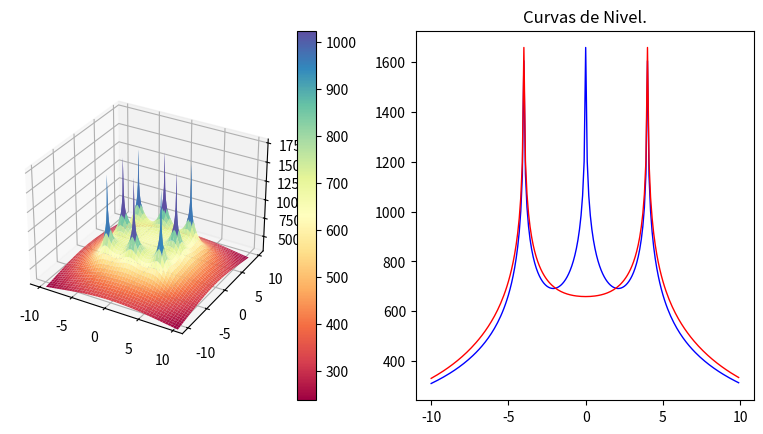

The script that saved this image: (Note: this script raises an exception after producing the figure.)
import os
import pylab as pl
from mpl_toolkits.mplot3d import Axes3D
import matplotlib.pyplot as plt
from matplotlib import cm
from matplotlib.ticker import LinearLocator, FormatStrFormatter
import numpy as np

#------------
#from mpl_toolkits.mplot3d.axes3d import get_test_data
#-------------
os.system("clear")
fig = pl.figure()
axx = Axes3D(fig)
raiz=np.sqrt
ln=np.log
puntoX=float(0)
puntoY=float(0)
#puntoX=float(input("Seleccione la coordenada en X donde desea calcular el potencial: "))
#puntoY=float(input("Seleccione la coordenada en Y donde desea calcular el potencial: "))
print("Calculando ...")


#------------------------------------------------------------------------------ 

Xa = np.arange(-10, 10, 0.1)   #Rango de coordenadas de X 
Ya = np.arange(-10, 10, 0.1)   #Rango de coordenadas de Y
l = 2                          #Longitud del electrodo [m]
rho= 100                       #Resistividad de terrreno [Ohm/m]
Ik=200                         #Corriente de falla [A] (Total)
Rad=0.01                       #Radio del electrodo [m]
Electrodos=8                   #Número de electrodos
Pos1=4                         #Posición 1 en Y para analisis de grafica 2D
Pos2=0                         #Posición 2 en Y para analisis de grafica 2D

#Posición de los electrodos 

P=np.array([
    [-4,-4],   #Electrodo A
    [0,-4],   #Electrodo B
    [4,-4],   #Electrodo C
    [-4,0],   #Electrodo D
    [4,0],   #Electrodo E
    [-4,4],   #Electrodo F
    [0,4],   #Electrodo G
    [4,4]    #Electrodo H
])
#------------------------------------------------------------------------------ 

E=Electrodos-1
ik=Ik/Electrodos
Vt=np.zeros((np.count_nonzero(Xa),np.count_nonzero(Ya)))
m=np.zeros((Electrodos,1))
V=np.zeros((Electrodos,1))
k=0
m2=np.zeros((Electrodos,1))
V2=np.zeros((Electrodos,1))

#------------------------------------------------------------------------------ 
#Cálculo del punto ingresado
i=0
while i<=E:
    m2[i][0] =round(raiz((((P[i][0])-puntoX)**2)+(((P[i][1])-puntoY)**2)),4)
    o,u=((P[i][0])-puntoX),((P[i][1])-puntoY)
    if ((o ==0) and (u==0)) or (m2[i][0]==0):
    #print("Elementos de matriz",k,t, "x,y",P[i][0],P[i][1],"punto de eje",X,Y )
        m2[i][0]=Rad
    V2[i][0] =ln((l+raiz((m2[i][0])**2+l**2))/(m2[i][0]))
    i += 1
Vt2=(np.sum(V2)*(rho*ik))/(2*np.pi*l)

print("El potencial en el punto (",puntoX,",",puntoY,"), es de",round(Vt2,3),"[V]")
print("Calculando el resto de operaciones..")
#------------------------------------------------------------------------------ 
#Cálculo de la mall
Vxy = [0] * (np.count_nonzero(Ya))

while k<np.count_nonzero(Ya):
    Y=round(Ya[k],3)
    t=0
    while t<np.count_nonzero(Xa):
        X=round(Xa[t],3)
        i=0
        while i<=E:
            m[i][0] =round(raiz((((P[i][0])-X)**2)+(((P[i][1])-Y)**2)),4)
            o,u=((P[i][0])-X),((P[i][1])-Y)
            if ((o ==0) and (u==0)) or (m[i][0]==0):
                #print("Elementos de matriz",k,t, "x,y",P[i][0],P[i][1],"punto de eje",X,Y )
                m[i][0]=Rad
            V[i][0] =ln((l+raiz((m[i][0])**2+l**2))/(m[i][0]))
            i += 1
        Vt[k][t]=np.sum(V)
        if Y==Pos1:
            Vxa=Vt[k]
        if Y==Pos2:
            Vxb=Vt[k]
        if Y==X:
            Vxy.insert(k,Vt[k][t])
        t +=1
    k +=1
Vtt=(Vt*(rho*ik))/(2*np.pi*l)
Vxa=(Vxa*(rho*ik))/(2*np.pi*l)
Vxb=(Vxb*(rho*ik))/(2*np.pi*l)
print ("Número de elementos por eje:",np.count_nonzero(Xa))
aa=np.where(np.amax(Vtt) == Vtt)
print ("Valor máximo de tensión:",round(Vtt[::].max(),3),"[V], en posición: (",round(Xa[aa[0][0]],2),",",round(Ya[aa[1][0]],2),")")
bb=np.where(np.amin(Vtt) == Vtt)
print ("Valor mínimo de tensión:",round(Vtt[::].min(),3),"[V], en posición: (",round(Xa[bb[0][0]],2),",",round(Ya[bb[1][0]],2),")")
print ("Número de elemmentos de Vt:",np.count_nonzero(Vtt))
print ("Elementos de Xa al cuadrado:",np.count_nonzero(Xa)**2)
X, Y = np.meshgrid(Xa, Ya)
print ("Nuevo número de elementos de X y Y:",np.count_nonzero(X))
#------------------------------------------------------------------------------ 
# GRAFICAS
# configurar una figura dos veces más alta que ancha
fig = plt.figure(figsize=plt.figaspect(0.5))
#  Primera imagen a imprimir
ax1 = fig.add_subplot(1, 2, 1, projection='3d')
surf = ax1.plot_surface(X, Y, Vtt, cmap = cm.get_cmap("Spectral"))#, antialiased=False)
# Customize the z axis.
ax1.set_zlim(300, 1800)
fig.colorbar(surf)

#------------------------------------------------------------------------------ 
#Graficas en 2D
#------------------------------------------------------------------------------ 
#Eje X1:
# Second subplot
ax2 = fig.add_subplot(1, 2, 2)
x1=Xa
ax2.title.set_text('Curvas de Nivel.')
ax2.plot(x1, Vxa, color="blue", linewidth=1.0, linestyle="-")
ax2.plot(x1, Vxb, color="red", linewidth=1.0, linestyle="-")
ax2.plot(x1, Vxy, color="green", linewidth=1.0, linestyle="-")
plt.show()

"""
pl.figure(figsize=(16, 8), dpi=100)
pl.subplot(1, 1, 1)
pl.plot(x1, Vxa, color="blue", linewidth=1.0, linestyle="-")
pl.plot(x1, Vxb, color="green", linewidth=1.0, linestyle="-")
pl.xlim(-10, 10)
pl.xticks(np.linspace(-10, 10, 17, endpoint=True))
pl.ylim(200.0, 1700.0)
pl.yticks(np.linspace(200, 1700, 5, endpoint=True))
#pl.pause(100)
"""